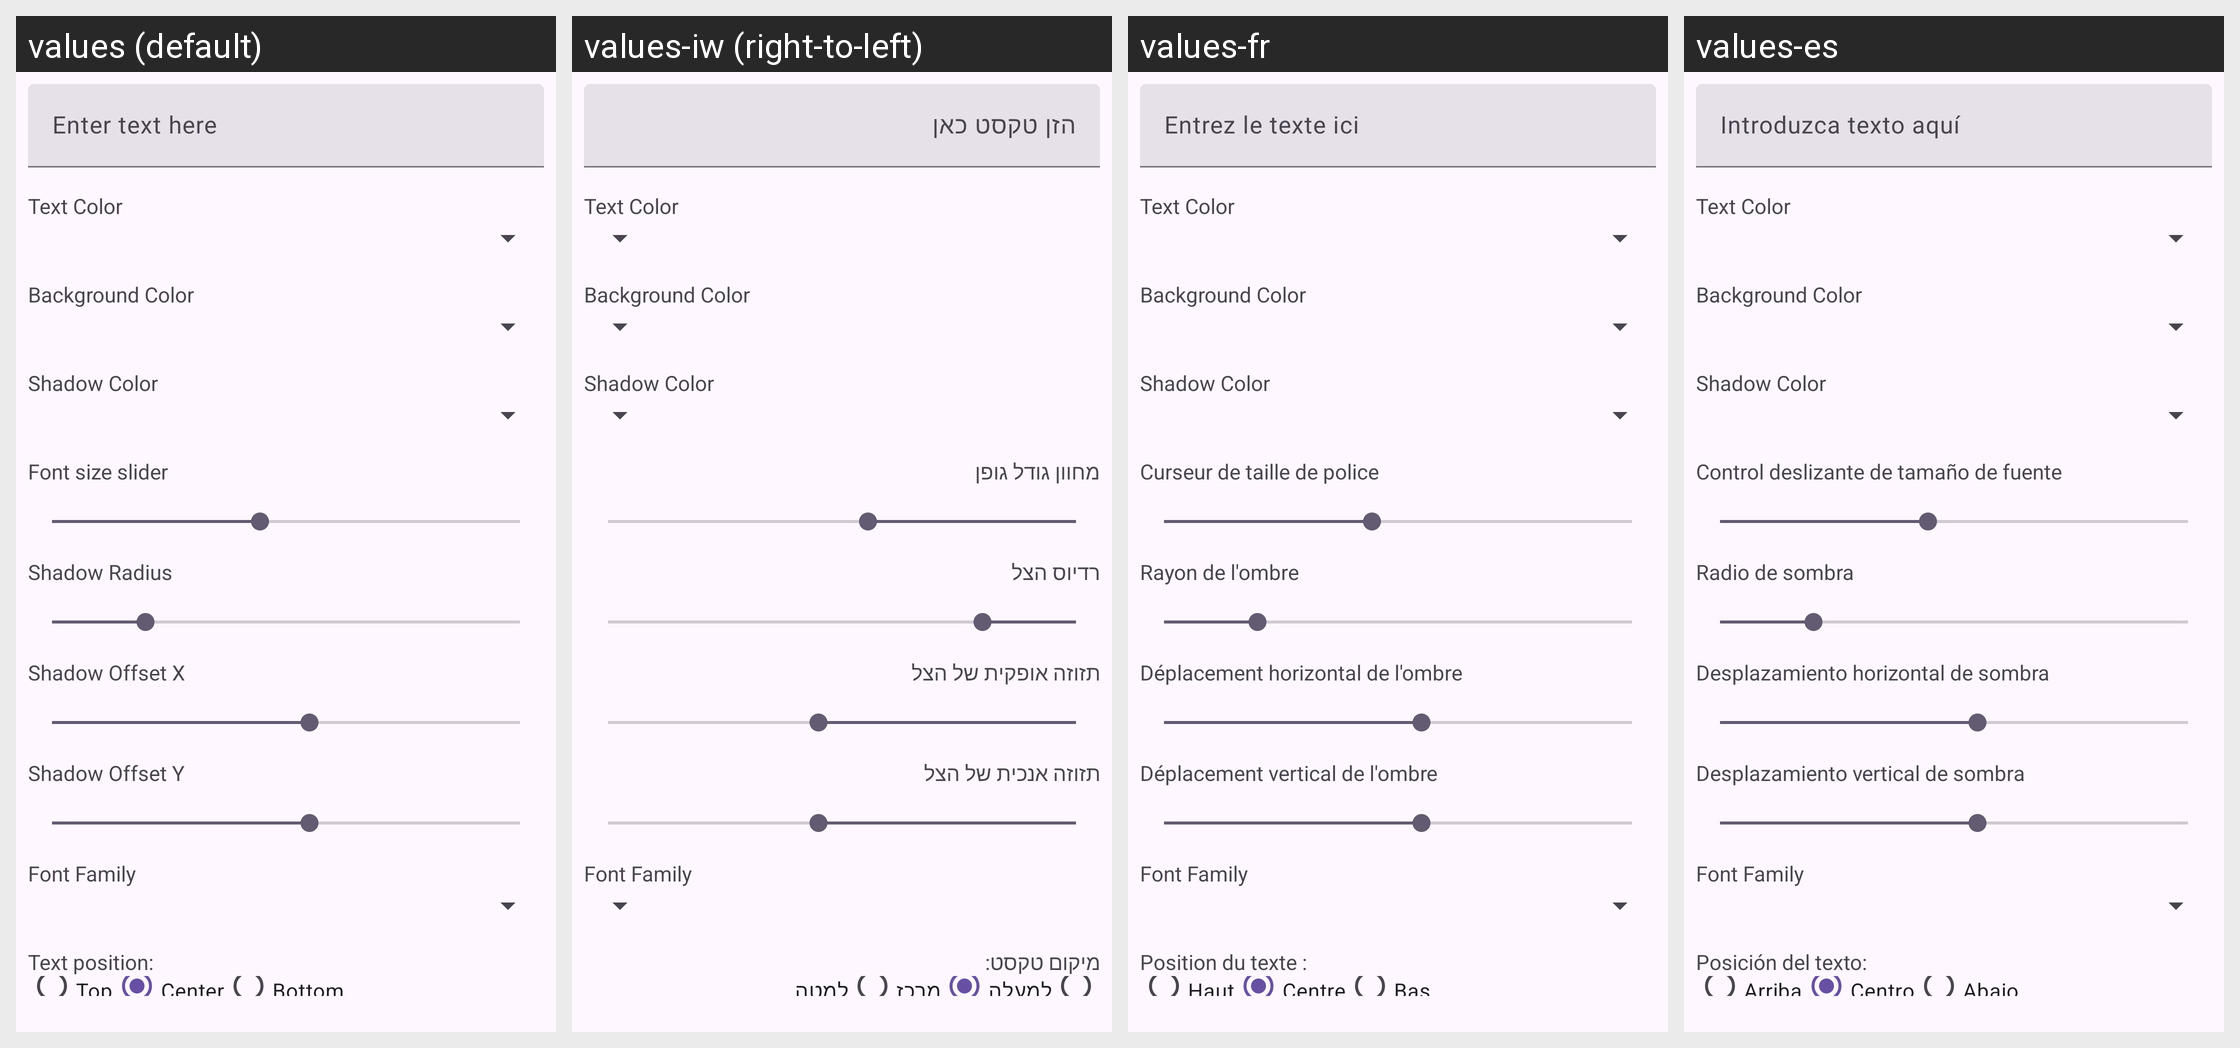

This grid shows one Android layout under several languages. Give, for every string resource on the screen, its name, the default text and each shown locale's text.
Android screen res/layout/layout_text_customization_panel.xml rendered under 4 locales, left to right: values (default), values-iw (right-to-left), values-fr, values-es. Device: Nexus 5 (rendered at 1080×1920; each locale shown at half size, 540×960, under a caption strip naming it); theme Theme.AccessibleVideoEditor.
Other locales in the repository, not shown: values-ar, values-fa, values-he, values-ja, values-ru, values-tr, values-ur, values-zh, values-zh-rCN.
Strings drawn on this screen, with the default value and each locale's value (text and hints the layout hard-codes, and strings that could not be matched under every locale, appear in the picture but are not listed):

string_104
  values: Enter text here
  values-iw: הזן טקסט כאן
  values-fr: Entrez le texte ici
  values-es: Introduzca texto aquí

string_label_text_color
  values: Text Color
  values-iw: Text Color  [not translated; the default value is used]
  values-fr: Text Color  [not translated; the default value is used]
  values-es: Text Color  [not translated; the default value is used]

string_label_bg_color
  values: Background Color
  values-iw: Background Color  [not translated; the default value is used]
  values-fr: Background Color  [not translated; the default value is used]
  values-es: Background Color  [not translated; the default value is used]

string_label_shadow_color
  values: Shadow Color
  values-iw: Shadow Color  [not translated; the default value is used]
  values-fr: Shadow Color  [not translated; the default value is used]
  values-es: Shadow Color  [not translated; the default value is used]

string_64
  values: Font size slider
  values-iw: מחוון גודל גופן
  values-fr: Curseur de taille de police
  values-es: Control deslizante de tamaño de fuente

string_185
  values: Shadow Radius
  values-iw: רדיוס הצל
  values-fr: Rayon de l'ombre
  values-es: Radio de sombra

string_186
  values: Shadow Offset X
  values-iw: תזוזה אופקית של הצל
  values-fr: Déplacement horizontal de l'ombre
  values-es: Desplazamiento horizontal de sombra

string_187
  values: Shadow Offset Y
  values-iw: תזוזה אנכית של הצל
  values-fr: Déplacement vertical de l'ombre
  values-es: Desplazamiento vertical de sombra

string_label_font_family
  values: Font Family
  values-iw: Font Family  [not translated; the default value is used]
  values-fr: Font Family  [not translated; the default value is used]
  values-es: Font Family  [not translated; the default value is used]

string_129
  values: Text position:
  values-iw: מיקום טקסט:
  values-fr: Position du texte :
  values-es: Posición del texto:

string_155
  values: Top
  values-iw: למעלה
  values-fr: Haut
  values-es: Arriba

string_158
  values: Center
  values-iw: מרכז
  values-fr: Centre
  values-es: Centro

string_157
  values: Bottom
  values-iw: למטה
  values-fr: Bas
  values-es: Abajo
